Image classification data set "oil_palm_fruit" (Hartinidamanik/OilPalm_Research on GitHub). Class labels (4): overripe, ripe, underripe, unripe.

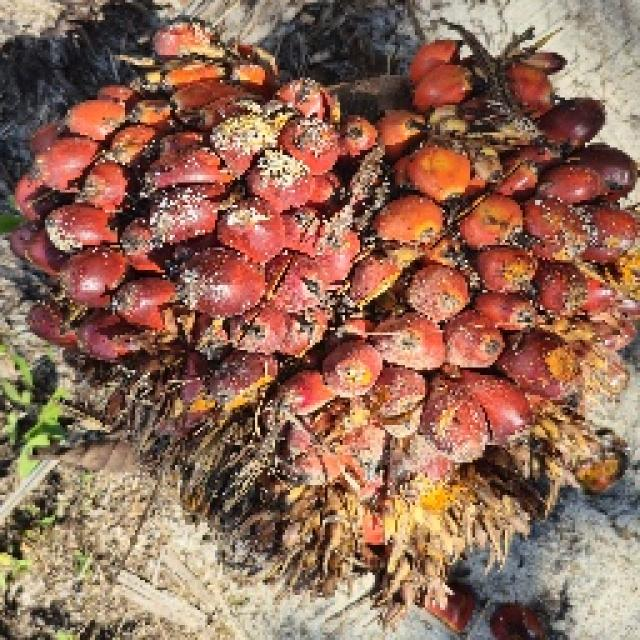
Label: ripe

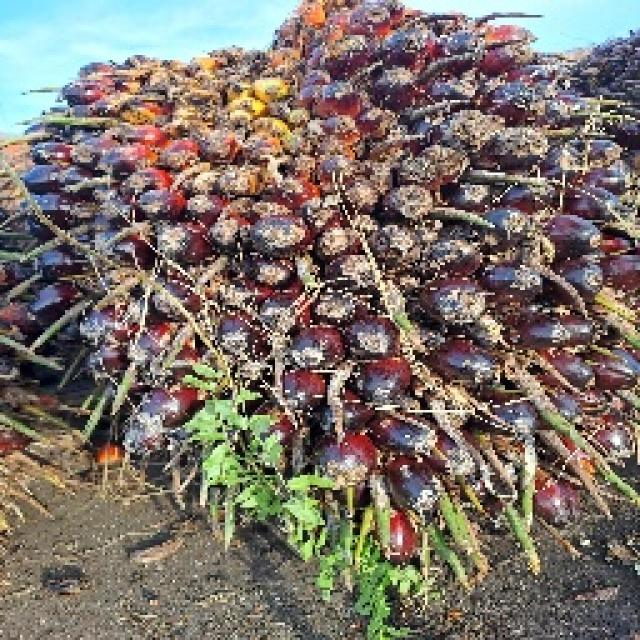
Label: ripe

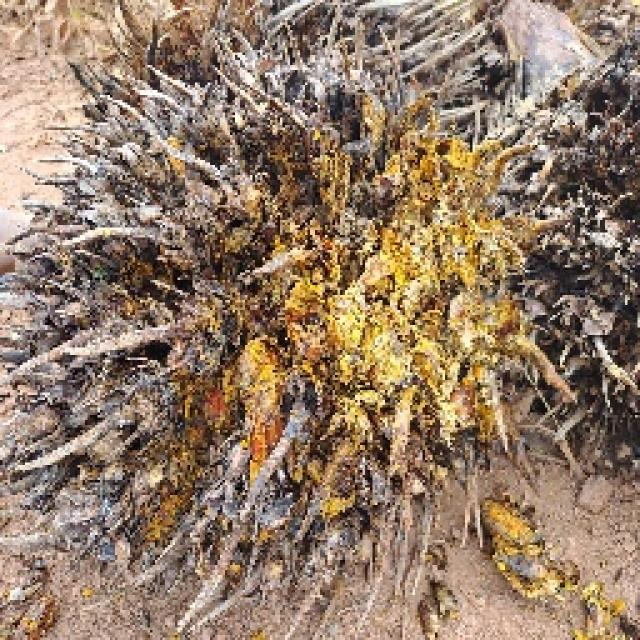
Label: overripe

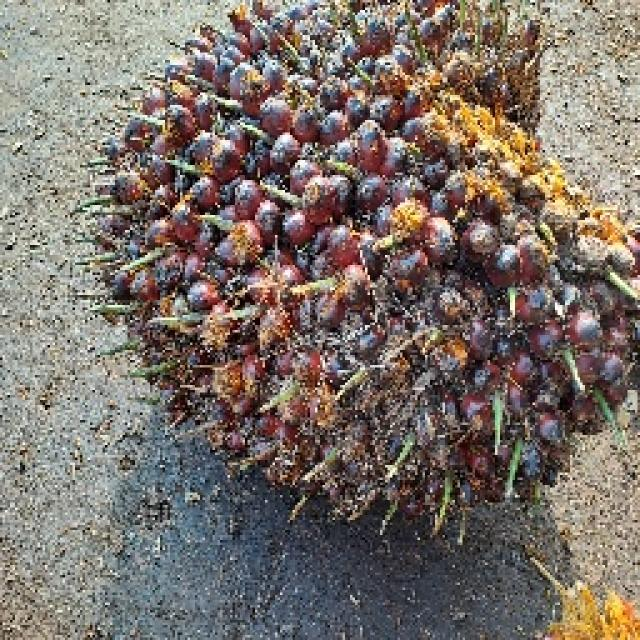
Label: underripe

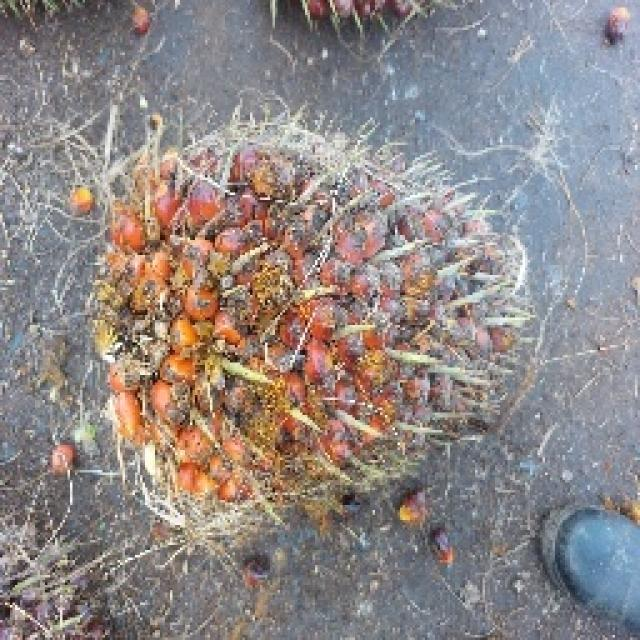
Label: underripe

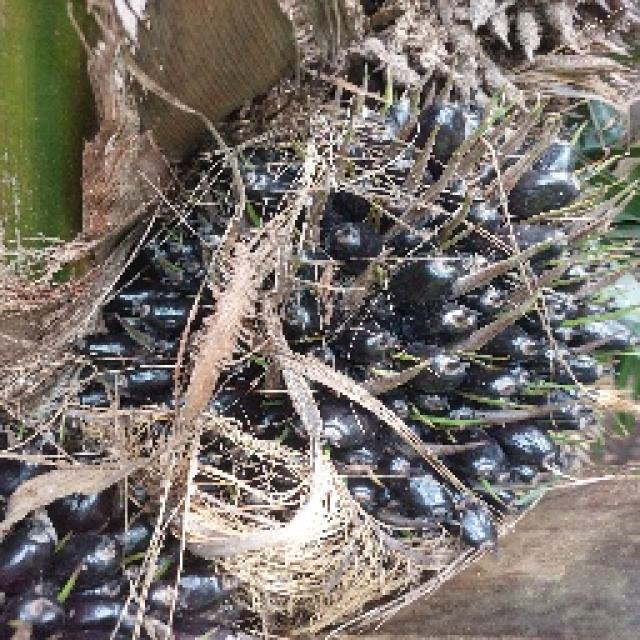
Label: unripe
